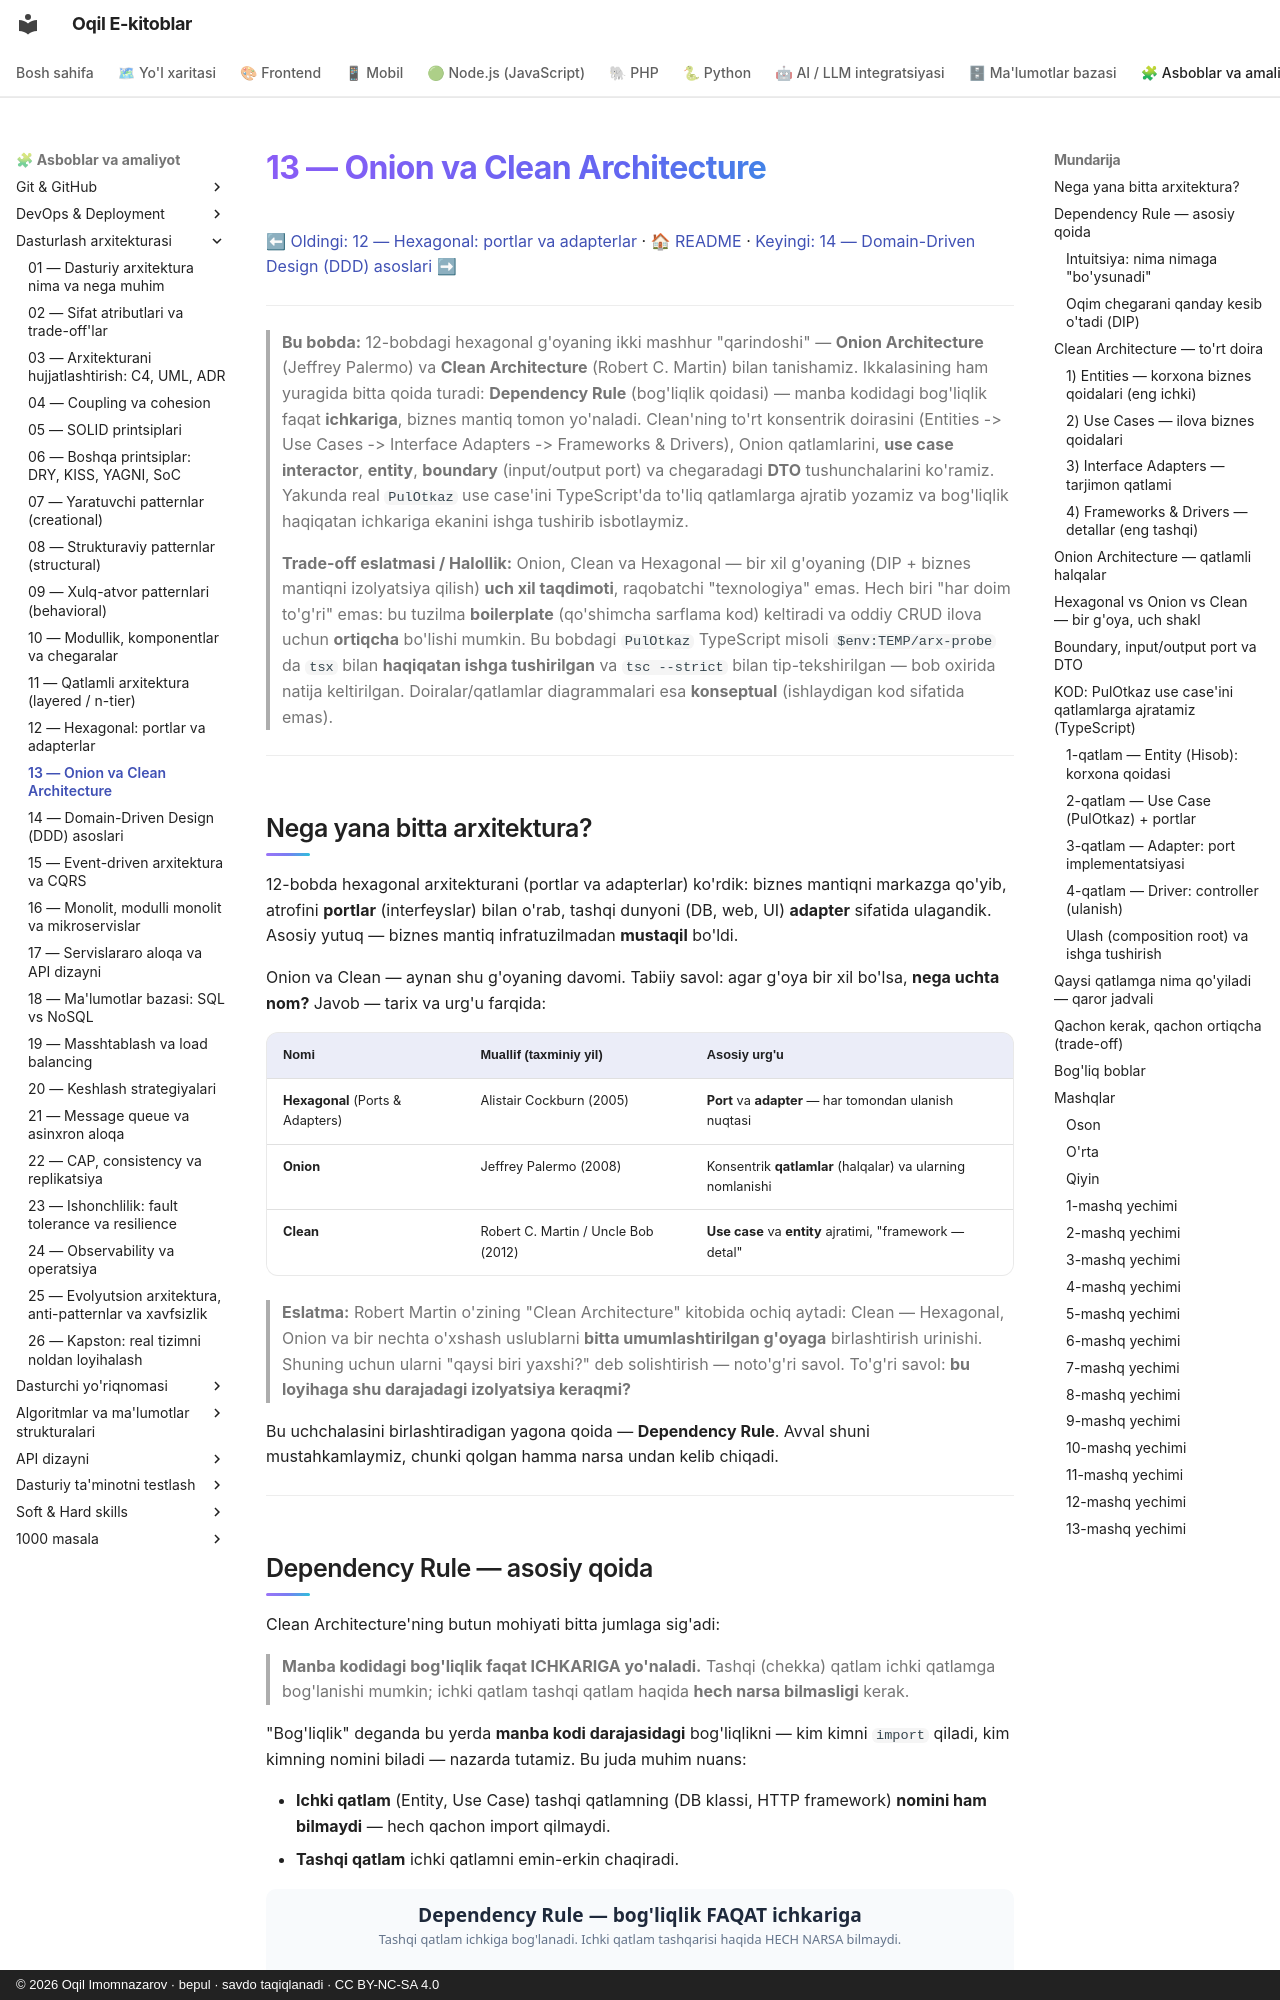

repository: iOqil/e-book · page: arxitektura/13-onion-clean-architecture/index.html · generator: mkdocs · copyright: © 2026 Oqil Imomnazarov · bepul · savdo taqiqlanadi · CC BY-NC-SA 4.0

# 13 — Onion va Clean Architecture

[⬅ Oldingi: 12 — Hexagonal: portlar va adapterlar](./12-hexagonal-portlar-adapterlar.md) · [🏠 README](./README.md) · [Keyingi: 14 — Domain-Driven Design (DDD) asoslari ➡](./14-ddd-asoslari.md)

---

> **Bu bobda:** 12-bobdagi hexagonal g'oyaning ikki mashhur "qarindoshi" — **Onion Architecture** (Jeffrey Palermo) va **Clean Architecture** (Robert C. Martin) bilan tanishamiz. Ikkalasining ham yuragida bitta qoida turadi: **Dependency Rule** (bog'liqlik qoidasi) — manba kodidagi bog'liqlik faqat **ichkariga**, biznes mantiq tomon yo'naladi. Clean'ning to'rt konsentrik doirasini (Entities -> Use Cases -> Interface Adapters -> Frameworks & Drivers), Onion qatlamlarini, **use case interactor**, **entity**, **boundary** (input/output port) va chegaradagi **DTO** tushunchalarini ko'ramiz. Yakunda real `PulOtkaz` use case'ini TypeScript'da to'liq qatlamlarga ajratib yozamiz va bog'liqlik haqiqatan ichkariga ekanini ishga tushirib isbotlaymiz.
>
> **Trade-off eslatmasi / Halollik:** Onion, Clean va Hexagonal — bir xil g'oyaning (DIP + biznes mantiqni izolyatsiya qilish) **uch xil taqdimoti**, raqobatchi "texnologiya" emas. Hech biri "har doim to'g'ri" emas: bu tuzilma **boilerplate** (qo'shimcha sarflama kod) keltiradi va oddiy CRUD ilova uchun **ortiqcha** bo'lishi mumkin. Bu bobdagi `PulOtkaz` TypeScript misoli `$env:TEMP/arx-probe` da `tsx` bilan **haqiqatan ishga tushirilgan** va `tsc --strict` bilan tip-tekshirilgan — bob oxirida natija keltirilgan. Doiralar/qatlamlar diagrammalari esa **konseptual** (ishlaydigan kod sifatida emas).

---

## Nega yana bitta arxitektura?

12-bobda hexagonal arxitekturani (portlar va adapterlar) ko'rdik: biznes mantiqni markazga qo'yib, atrofini **portlar** (interfeyslar) bilan o'rab, tashqi dunyoni (DB, web, UI) **adapter** sifatida ulagandik. Asosiy yutuq — biznes mantiq infratuzilmadan **mustaqil** bo'ldi.

Onion va Clean — aynan shu g'oyaning davomi. Tabiiy savol: agar g'oya bir xil bo'lsa, **nega uchta nom?** Javob — tarix va urg'u farqida:

| Nomi | Muallif (taxminiy yil) | Asosiy urg'u |
|---|---|---|
| **Hexagonal** (Ports & Adapters) | Alistair Cockburn (2005) | **Port** va **adapter** — har tomondan ulanish nuqtasi |
| **Onion** | Jeffrey Palermo (2008) | Konsentrik **qatlamlar** (halqalar) va ularning nomlanishi |
| **Clean** | Robert C. Martin / Uncle Bob (2012) | **Use case** va **entity** ajratimi, "framework — detal" |

> **Eslatma:** Robert Martin o'zining "Clean Architecture" kitobida ochiq aytadi: Clean — Hexagonal, Onion va bir nechta o'xshash uslublarni **bitta umumlashtirilgan g'oyaga** birlashtirish urinishi. Shuning uchun ularni "qaysi biri yaxshi?" deb solishtirish — noto'g'ri savol. To'g'ri savol: **bu loyihaga shu darajadagi izolyatsiya keraqmi?**

Bu uchchalasini birlashtiradigan yagona qoida — **Dependency Rule**. Avval shuni mustahkamlaymiz, chunki qolgan hamma narsa undan kelib chiqadi.

---
